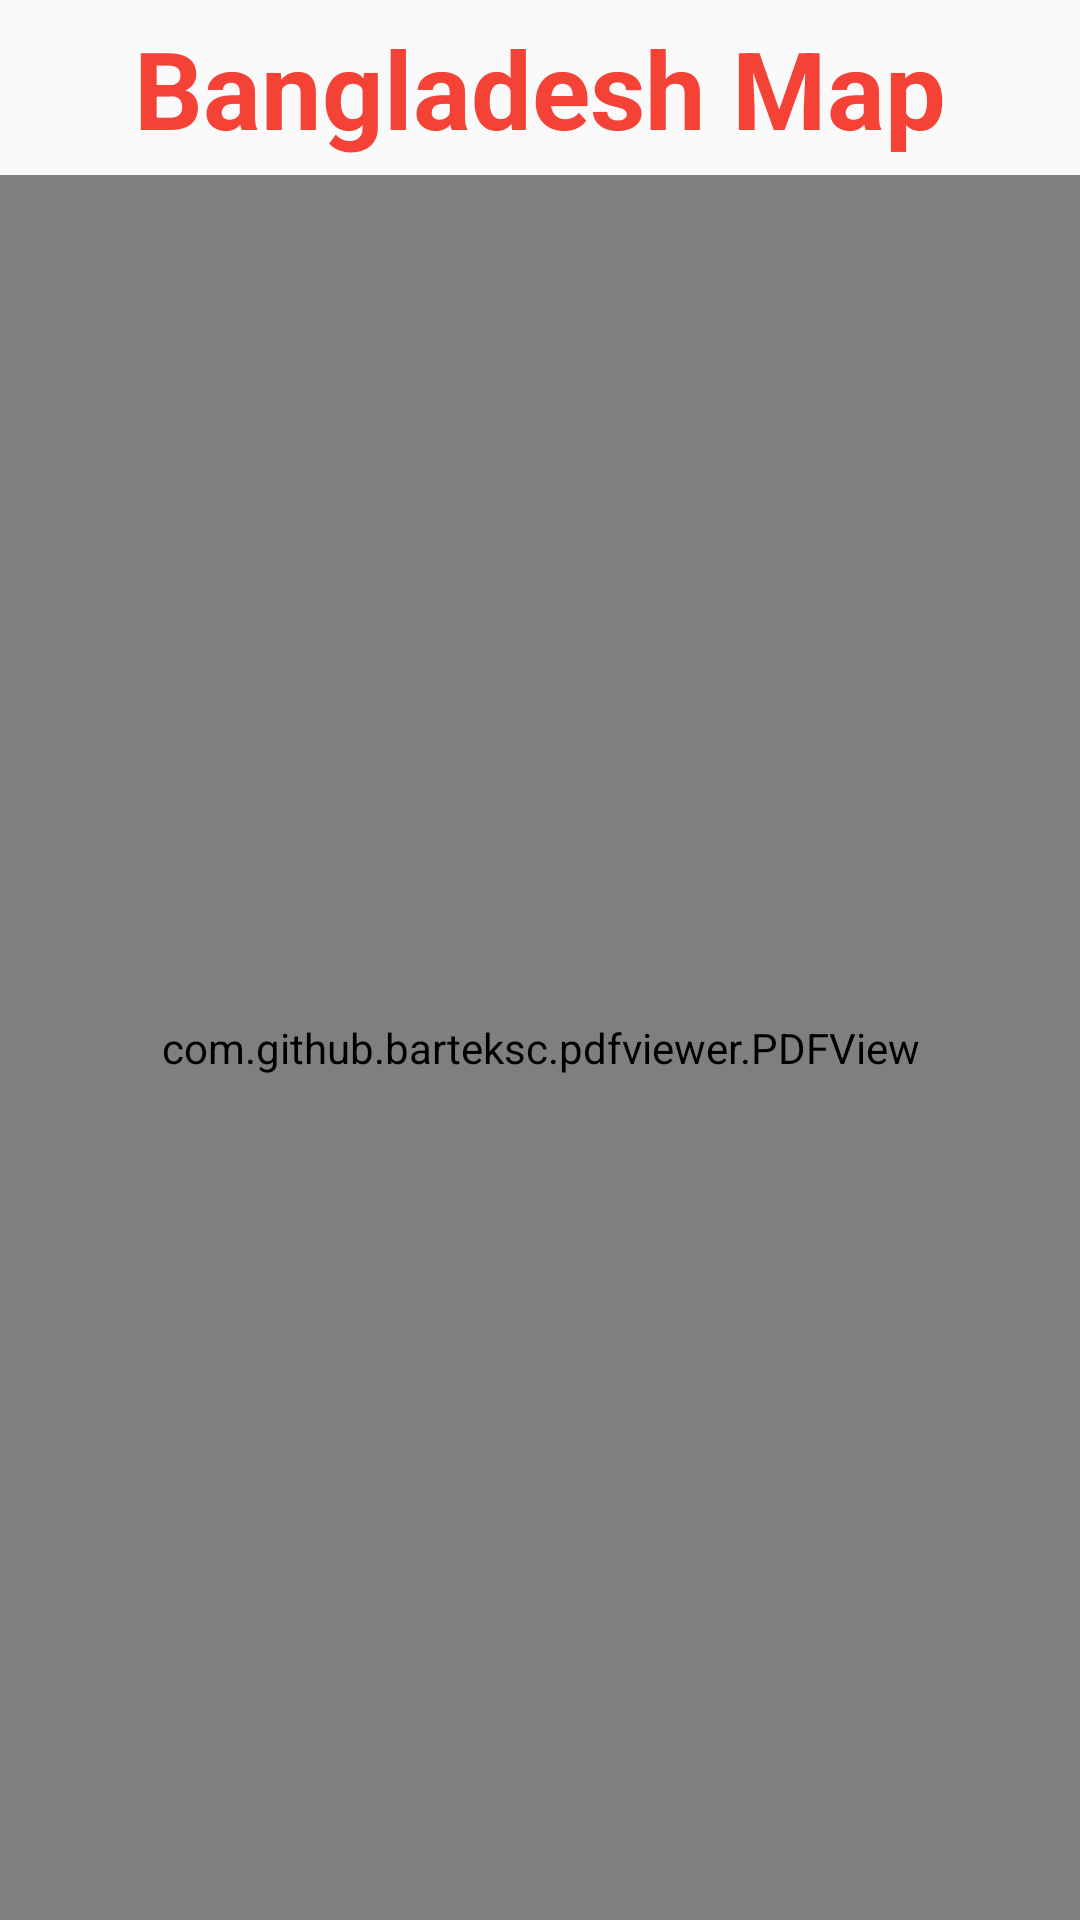

Android layout source for this screen:
<!-- AndroidManifest.xml: application theme AppTheme -->
<!-- res/layout/activity_pdf_viewer.xml -->
<?xml version="1.0" encoding="utf-8"?>
<RelativeLayout xmlns:android="http://schemas.android.com/apk/res/android"
    xmlns:app="http://schemas.android.com/apk/res-auto"
    xmlns:tools="http://schemas.android.com/tools"
    android:layout_width="match_parent"
    android:layout_height="match_parent"
    tools:context=".PdfViewerActivity">

    <TextView

        android:id="@+id/title_id_pdf"
        android:textColor="#F44336"
        android:layout_width="match_parent"
        android:layout_height="wrap_content"
        android:text="Bangladesh Map"
        android:gravity="center"
        android:padding="5dp"
        android:textStyle="bold"
        android:textSize="36sp" />

    <com.github.barteksc.pdfviewer.PDFView
    android:layout_below="@id/title_id_pdf"
        android:id="@+id/pdfView"
        android:layout_width="match_parent"
        android:layout_height="match_parent" />

</RelativeLayout>
<!-- resources referenced by this layout -->
<resources>
  <style name="AppTheme" parent="Theme.AppCompat.Light.NoActionBar">
          
          <item name="android:windowNoTitle">true</item>
          <item name="android:windowFullscreen">true</item>
      </style>
</resources>
